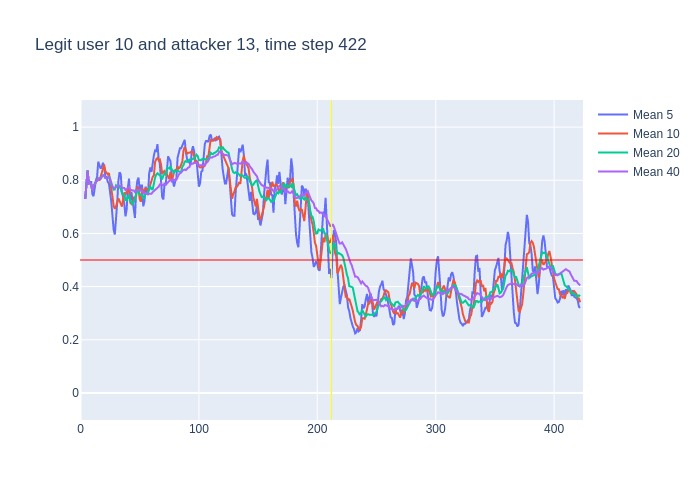

The table this chart was drawn from, first rows:
, time, confidence, avg_5_conf, avg_10_conf, avg_20_conf, avg_40_conf, real_user, predicted, user_count
0, 3, 0.73, , , , , 10, 10, 16
1, 4, 0.85, 0.73, 0.73, 0.73, 0.73, 10, 10, 16
2, 5, 0.93, 0.79, 0.79, 0.79, 0.79, 10, 10, 16
3, 6, 0.64, 0.8367, 0.8367, 0.8367, 0.8367, 10, 10, 16
4, 7, 0.8, 0.7875, 0.7875, 0.7875, 0.7875, 10, 10, 16
5, 8, 0.76, 0.79, 0.79, 0.79, 0.79, 10, 10, 16
6, 9, 0.61, 0.796, 0.785, 0.785, 0.785, 10, 10, 16
7, 10, 0.89, 0.748, 0.76, 0.76, 0.76, 10, 10, 16
8, 11, 0.85, 0.74, 0.7763, 0.7763, 0.7763, 10, 10, 16
9, 12, 0.89, 0.782, 0.7844, 0.7844, 0.7844, 10, 10, 16
10, 13, 0.82, 0.8, 0.795, 0.795, 0.795, 10, 10, 16
11, 14, 0.9, 0.812, 0.804, 0.7973, 0.7973, 10, 10, 16
12, 15, 0.82, 0.87, 0.809, 0.8058, 0.8058, 10, 10, 16
13, 16, 0.79, 0.856, 0.798, 0.8069, 0.8069, 10, 10, 16
14, 17, 0.92, 0.844, 0.813, 0.8057, 0.8057, 10, 10, 16
15, 18, 0.9, 0.85, 0.825, 0.8133, 0.8133, 10, 10, 16
16, 19, 0.81, 0.866, 0.839, 0.8188, 0.8188, 10, 10, 16
17, 20, 0.64, 0.848, 0.859, 0.8182, 0.8182, 10, 10, 16
18, 21, 0.79, 0.812, 0.834, 0.8083, 0.8083, 10, 10, 16
19, 22, 0.83, 0.812, 0.828, 0.8074, 0.8074, 10, 10, 16
20, 23, 0.87, 0.794, 0.822, 0.8085, 0.8085, 10, 10, 16
21, 24, 0.65, 0.788, 0.827, 0.8155, 0.8114, 10, 10, 16
22, 25, 0.46, 0.756, 0.802, 0.8055, 0.8041, 10, 10, 16
23, 26, 0.52, 0.72, 0.766, 0.782, 0.7891, 10, 10, 16
24, 27, 0.57, 0.666, 0.739, 0.776, 0.7779, 10, 10, 16
25, 28, 0.78, 0.614, 0.704, 0.7645, 0.7696, 10, 10, 16
26, 29, 0.91, 0.596, 0.692, 0.7655, 0.77, 10, 10, 16
27, 30, 0.8, 0.648, 0.702, 0.7805, 0.7752, 10, 10, 16
28, 31, 0.93, 0.716, 0.718, 0.776, 0.7761, 10, 10, 16
29, 32, 0.73, 0.798, 0.732, 0.78, 0.7814, 10, 10, 16
30, 33, 0.74, 0.83, 0.722, 0.772, 0.7797, 10, 10, 16
31, 34, 0.57, 0.822, 0.709, 0.768, 0.7784, 10, 10, 16
32, 35, 0.72, 0.754, 0.701, 0.7515, 0.7719, 10, 10, 16
33, 36, 0.79, 0.738, 0.727, 0.7465, 0.7703, 10, 10, 16
34, 37, 0.5, 0.71, 0.754, 0.7465, 0.7709, 10, 10, 16
35, 38, 0.87, 0.664, 0.747, 0.7255, 0.7631, 10, 10, 16
36, 39, 0.98, 0.69, 0.756, 0.724, 0.7661, 10, 10, 16
37, 40, 0.89, 0.772, 0.763, 0.7325, 0.7719, 10, 10, 16
38, 41, 0.37, 0.806, 0.772, 0.745, 0.775, 10, 10, 16
39, 42, 0.67, 0.722, 0.716, 0.724, 0.7646, 10, 10, 16
40, 43, 0.71, 0.756, 0.71, 0.716, 0.7623, 10, 10, 16
41, 44, 0.84, 0.724, 0.707, 0.708, 0.7618, 10, 10, 16
42, 45, 0.7, 0.696, 0.734, 0.7175, 0.7615, 10, 10, 16
43, 46, 0.89, 0.658, 0.732, 0.7295, 0.7558, 10, 10, 16
44, 47, 0.85, 0.762, 0.742, 0.748, 0.762, 10, 10, 16
45, 48, 0.77, 0.798, 0.777, 0.762, 0.7632, 10, 10, 16
46, 49, 0.6, 0.81, 0.767, 0.7615, 0.7635, 10, 10, 16
47, 50, 0.79, 0.762, 0.729, 0.746, 0.7632, 10, 10, 16
48, 51, 0.89, 0.78, 0.719, 0.7455, 0.7608, 10, 10, 16
49, 52, 0.46, 0.78, 0.771, 0.7435, 0.7617, 10, 10, 16
50, 53, 0.86, 0.702, 0.75, 0.73, 0.751, 10, 10, 16
51, 54, 0.88, 0.72, 0.765, 0.736, 0.752, 10, 10, 16
52, 55, 0.69, 0.776, 0.769, 0.7515, 0.7515, 10, 10, 16
53, 56, 0.83, 0.756, 0.768, 0.75, 0.7482, 10, 10, 16
54, 57, 0.87, 0.744, 0.762, 0.752, 0.7493, 10, 10, 16
55, 58, 0.97, 0.826, 0.764, 0.7705, 0.748, 10, 10, 16
56, 59, 0.8, 0.848, 0.784, 0.7755, 0.7498, 10, 10, 16
57, 60, 0.88, 0.832, 0.804, 0.7665, 0.7495, 10, 10, 16
58, 61, 0.95, 0.87, 0.813, 0.766, 0.7555, 10, 10, 16
59, 62, 0.96, 0.894, 0.819, 0.795, 0.7595, 10, 10, 16
... 360 more rows
